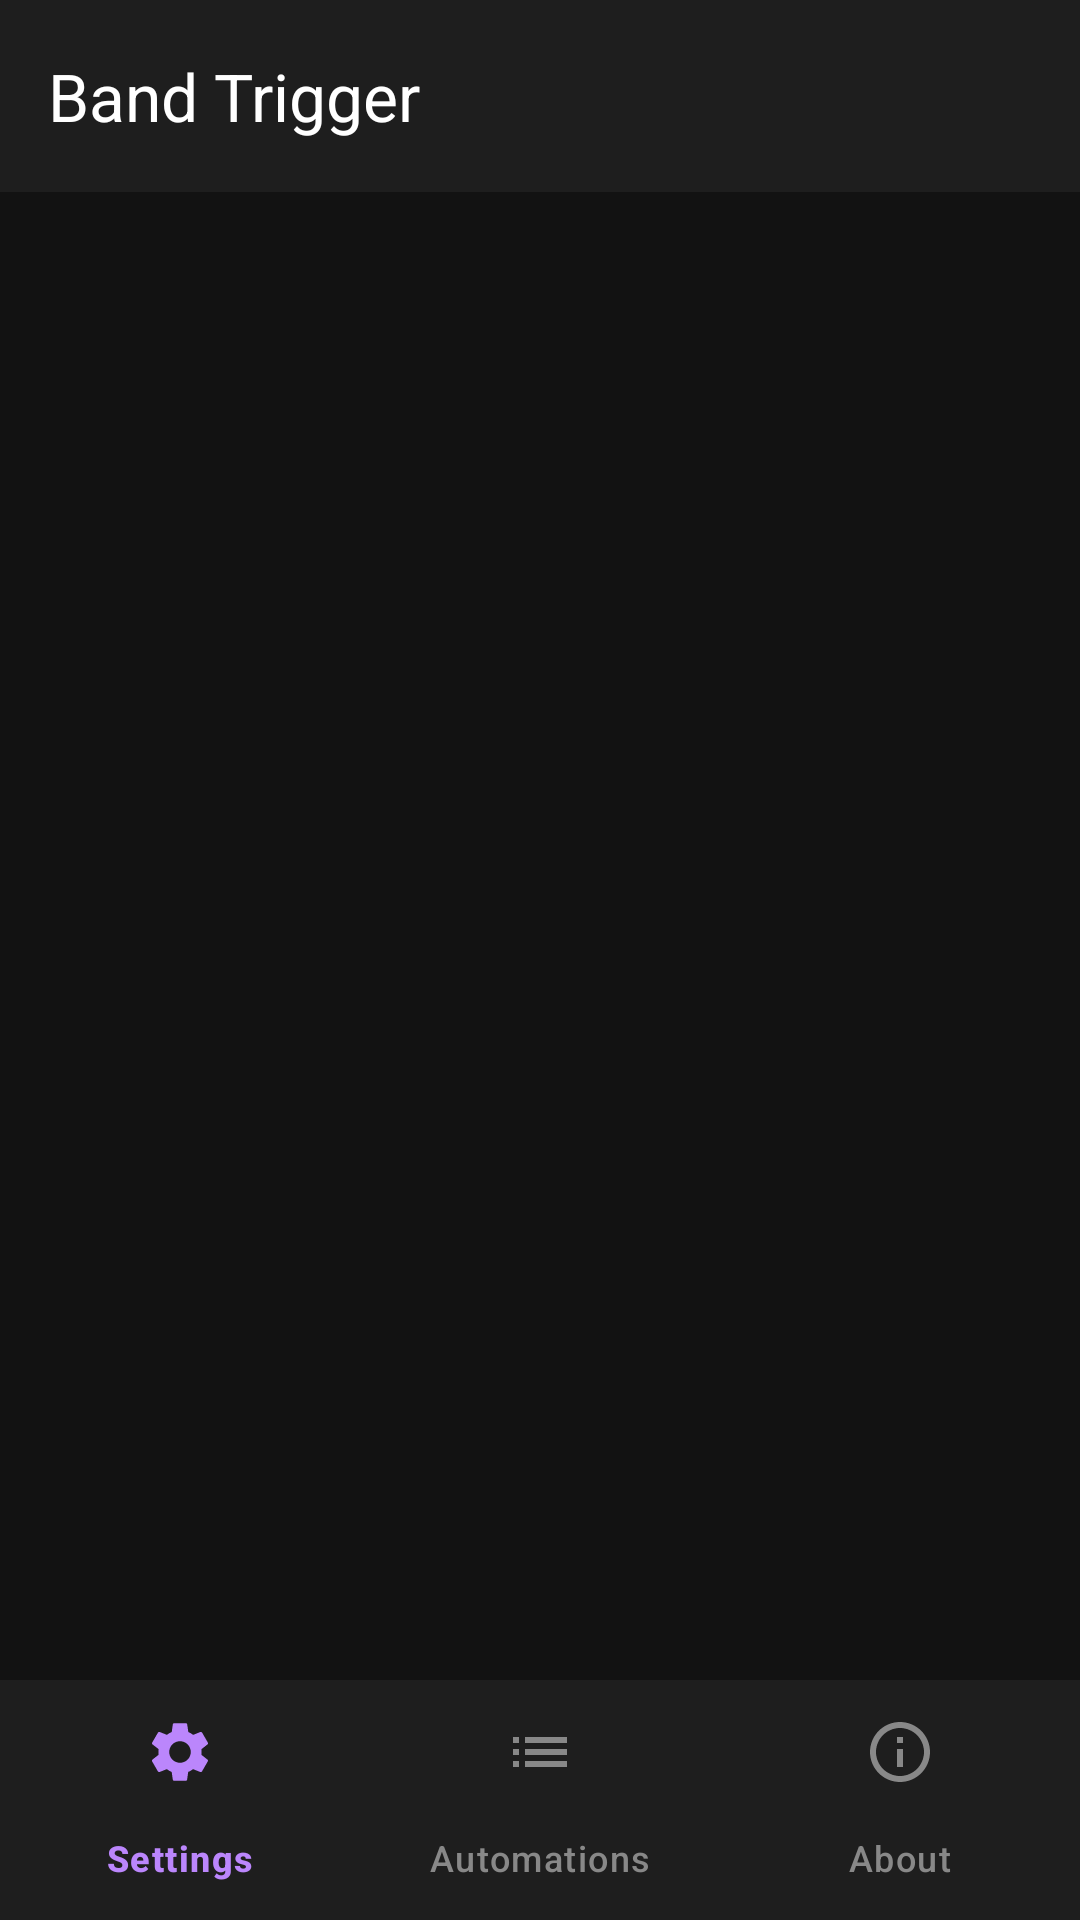

This screen was rendered from an Android layout file. Write that file and the resources it references.
<!-- AndroidManifest.xml: application theme Theme.BandLightConnect -->
<!-- res/layout/activity_main.xml -->
<?xml version="1.0" encoding="utf-8"?>
<androidx.constraintlayout.widget.ConstraintLayout
    xmlns:android="http://schemas.android.com/apk/res/android"
    xmlns:app="http://schemas.android.com/apk/res-auto"
    android:layout_width="match_parent"
    android:layout_height="match_parent"
    android:background="#121212">

    
    <androidx.appcompat.widget.Toolbar
        android:id="@+id/toolbar"
        android:layout_width="match_parent"
        android:layout_height="?attr/actionBarSize"
        android:background="#1E1E1E"
        app:title="Band Trigger"
        app:titleTextColor="#FFFFFF"
        app:layout_constraintTop_toTopOf="parent" />

    
    <androidx.viewpager2.widget.ViewPager2
        android:id="@+id/viewPager"
        android:layout_width="match_parent"
        android:layout_height="0dp"
        app:layout_constraintTop_toBottomOf="@id/toolbar"
        app:layout_constraintBottom_toTopOf="@id/bottomNavigation" />

    
    <com.google.android.material.bottomnavigation.BottomNavigationView
        android:id="@+id/bottomNavigation"
        android:layout_width="match_parent"
        android:layout_height="wrap_content"
        android:background="#1E1E1E"
        app:itemIconTint="@color/bottom_nav_colors"
        app:itemTextColor="@color/bottom_nav_colors"
        app:menu="@menu/bottom_nav_menu"
        app:layout_constraintBottom_toBottomOf="parent" />

</androidx.constraintlayout.widget.ConstraintLayout>
<!-- resources referenced by this layout -->
<resources>
  <style name="Theme.BandLightConnect" parent="Base.Theme.BandLightConnect" />
  <style name="Base.Theme.BandLightConnect" parent="Theme.Material3.DayNight.NoActionBar">
          
          
      </style>
</resources>
